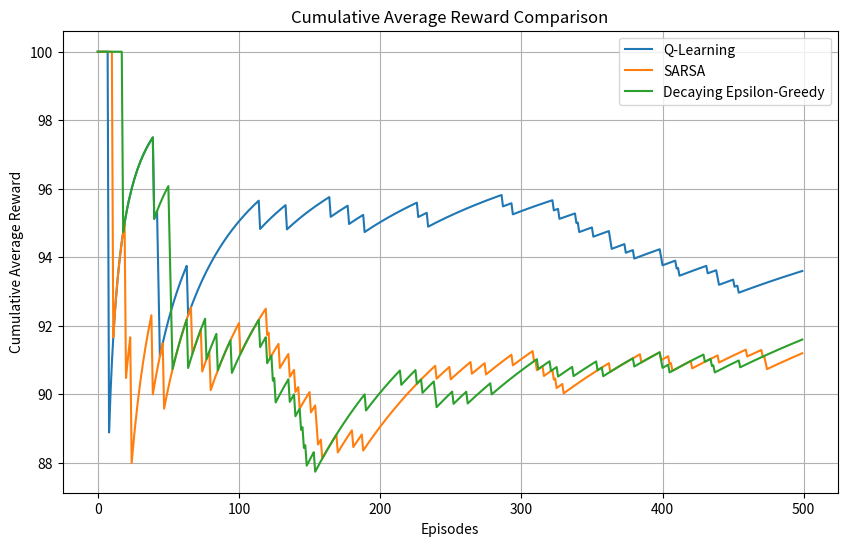

Source code (Python):
# EECS 658 Assignment 8 - Part 7
# Cumulative Average Reward Comparison for Q-Learning, SARSA, and Decaying Epsilon-Greedy
# Author: Abinav Krishnan
# Student ID: 3068700
# Date: 12 / 7 / 2024
# Description: This program compares the cumulative average rewards of Q-Learning, SARSA, 
# and Decaying Epsilon-Greedy algorithms over a Gridworld task.

import numpy as np
import matplotlib.pyplot as plt
import random

# Gridworld size and parameters
GRID_ROWS, GRID_COLS = 4, 6
TERMINAL_STATES = [(0, 5), (1, 5)]
GAMMA = 0.9
MAX_EPISODES = 500
ALPHA = 0.1
DECAY_RATE = 0.99

# Actions: UP, DOWN, LEFT, RIGHT
ACTIONS = ['UP', 'DOWN', 'LEFT', 'RIGHT']
ACTION_EFFECTS = {
    'UP': (-1, 0),
    'DOWN': (1, 0),
    'LEFT': (0, -1),
    'RIGHT': (0, 1)
}

# Rewards function
def get_reward(state):
    if state in TERMINAL_STATES:
        return 100
    return 0

# Check if state is within bounds
def is_valid_state(state):
    return 0 <= state[0] < GRID_ROWS and 0 <= state[1] < GRID_COLS

# Initialize Q-Table
def initialize_q_table():
    return { (i, j): np.zeros(len(ACTIONS)) for i in range(GRID_ROWS) for j in range(GRID_COLS) }

# Q-Learning Algorithm
def q_learning():
    Q = initialize_q_table()
    epsilon = 0.1
    rewards = []

    for episode in range(MAX_EPISODES):
        state = (random.randint(0, GRID_ROWS - 1), random.randint(0, GRID_COLS - 1))
        total_reward = 0

        while state not in TERMINAL_STATES:
            action = random.choice(ACTIONS) if random.uniform(0, 1) < epsilon else ACTIONS[np.argmax(Q[state])]
            next_state = (state[0] + ACTION_EFFECTS[action][0], state[1] + ACTION_EFFECTS[action][1])
            if not is_valid_state(next_state):
                next_state = state

            reward = get_reward(next_state)
            total_reward += reward

            best_next_action = np.max(Q[next_state])
            Q[state][ACTIONS.index(action)] += ALPHA * (reward + GAMMA * best_next_action - Q[state][ACTIONS.index(action)])
            state = next_state

        rewards.append(total_reward)
        epsilon *= DECAY_RATE

    return rewards

# SARSA Algorithm
def sarsa():
    Q = initialize_q_table()
    epsilon = 0.1
    rewards = []

    for episode in range(MAX_EPISODES):
        state = (random.randint(0, GRID_ROWS - 1), random.randint(0, GRID_COLS - 1))
        action = random.choice(ACTIONS) if random.uniform(0, 1) < epsilon else ACTIONS[np.argmax(Q[state])]
        total_reward = 0

        while state not in TERMINAL_STATES:
            next_state = (state[0] + ACTION_EFFECTS[action][0], state[1] + ACTION_EFFECTS[action][1])
            if not is_valid_state(next_state):
                next_state = state

            reward = get_reward(next_state)
            total_reward += reward

            next_action = random.choice(ACTIONS) if random.uniform(0, 1) < epsilon else ACTIONS[np.argmax(Q[next_state])]
            Q[state][ACTIONS.index(action)] += ALPHA * (reward + GAMMA * Q[next_state][ACTIONS.index(next_action)] - Q[state][ACTIONS.index(action)])
            state, action = next_state, next_action

        rewards.append(total_reward)
        epsilon *= DECAY_RATE

    return rewards

# Decaying Epsilon-Greedy Algorithm
def decaying_epsilon_greedy():
    Q = initialize_q_table()
    epsilon = 1.0
    rewards = []

    for episode in range(MAX_EPISODES):
        state = (random.randint(0, GRID_ROWS - 1), random.randint(0, GRID_COLS - 1))
        total_reward = 0

        while state not in TERMINAL_STATES:
            action = random.choice(ACTIONS) if random.uniform(0, 1) < epsilon else ACTIONS[np.argmax(Q[state])]
            next_state = (state[0] + ACTION_EFFECTS[action][0], state[1] + ACTION_EFFECTS[action][1])
            if not is_valid_state(next_state):
                next_state = state

            reward = get_reward(next_state)
            total_reward += reward

            best_next_action = np.max(Q[next_state])
            Q[state][ACTIONS.index(action)] += ALPHA * (reward + GAMMA * best_next_action - Q[state][ACTIONS.index(action)])
            state = next_state

        rewards.append(total_reward)
        epsilon *= DECAY_RATE

    return rewards

# Plot cumulative average rewards for Q-Learning, SARSA, and Decaying Epsilon-Greedy
def plot_cumulative_average_rewards(q_rewards, sarsa_rewards, decaying_rewards):
    plt.figure(figsize=(10, 6))
    plt.plot(np.cumsum(q_rewards) / (np.arange(len(q_rewards)) + 1), label='Q-Learning')
    plt.plot(np.cumsum(sarsa_rewards) / (np.arange(len(sarsa_rewards)) + 1), label='SARSA')
    plt.plot(np.cumsum(decaying_rewards) / (np.arange(len(decaying_rewards)) + 1), label='Decaying Epsilon-Greedy')

    plt.xlabel('Episodes')
    plt.ylabel('Cumulative Average Reward')
    plt.title('Cumulative Average Reward Comparison')
    plt.legend()
    plt.grid(True)
    plt.show()

# Run all algorithms and plot the cumulative reward comparison
if __name__ == "__main__":
    q_rewards = q_learning()
    sarsa_rewards = sarsa()
    decaying_rewards = decaying_epsilon_greedy()
    plot_cumulative_average_rewards(q_rewards, sarsa_rewards, decaying_rewards)
